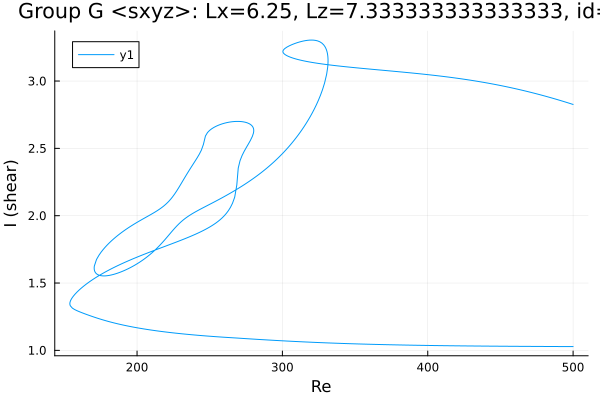

Data behind this chart, as committed beside it:
Re, shear
500.0, 2.826
499.4, 2.828
498, 2.833
496.6, 2.838
495.2, 2.843
493.7, 2.847
492.3, 2.852
490.9, 2.857
489.5, 2.861
488.1, 2.866
486.7, 2.87
485.3, 2.875
483.8, 2.879
482.4, 2.883
481, 2.887
479.6, 2.892
478.2, 2.896
476.8, 2.9
475.4, 2.904
473.9, 2.908
472.5, 2.912
471.1, 2.916
469.7, 2.919
468.3, 2.923
466.9, 2.927
465.5, 2.93
464.1, 2.934
462.7, 2.938
461.3, 2.941
459.9, 2.944
458.4, 2.948
457, 2.951
455.6, 2.954
454.2, 2.958
452.8, 2.961
451.4, 2.964
450, 2.967
448.5, 2.97
448.4, 2.971
446.9, 2.974
445.5, 2.976
444.1, 2.979
442.7, 2.982
441.3, 2.985
439.9, 2.988
438.5, 2.99
437, 2.993
435.6, 2.996
434.2, 2.998
432.8, 3.001
431.5, 3.003
430, 3.005
428.6, 3.008
427.2, 3.01
425.8, 3.012
424.4, 3.015
423, 3.017
421.6, 3.019
420.1, 3.021
418.7, 3.023
... 914 more rows
